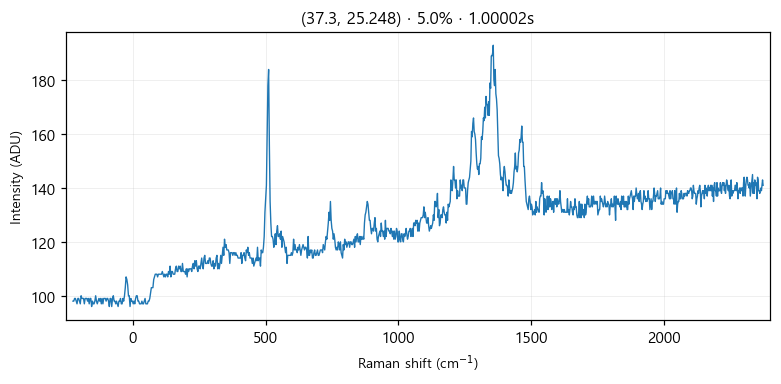

The table this chart was drawn from, first rows:
# laser_power_pct, 5.0
# exposure_time, 1
# laser_nm, 532
# mode, single
pixel_index, raman_shift_cm-1, wavelength_nm, intensity
0, -225.3, 525.7, 98.0
1, -222.2, 525.8, 98.0
2, -219.2, 525.9, 99.0
3, -216.1, 526, 99.0
4, -213, 526.1, 98.0
5, -210, 526.1, 97.0
6, -206.9, 526.2, 99.0
7, -203.8, 526.3, 99.0
8, -200.8, 526.4, 98.0
9, -197.7, 526.5, 97.0
10, -194.7, 526.6, 100.0
11, -191.6, 526.7, 99.0
12, -188.6, 526.7, 99.0
13, -185.5, 526.8, 99.0
14, -182.4, 526.9, 97.0
15, -179.4, 527, 99.0
16, -176.3, 527.1, 99.0
17, -173.3, 527.2, 99.0
18, -170.2, 527.2, 98.0
19, -167.2, 527.3, 99.0
20, -164.2, 527.4, 97.0
21, -161.1, 527.5, 99.0
22, -158.1, 527.6, 99.0
23, -155, 527.7, 96.0
24, -152, 527.8, 98.0
25, -148.9, 527.8, 97.0
26, -145.9, 527.9, 97.0
27, -142.9, 528, 98.0
28, -139.8, 528.1, 100.0
29, -136.8, 528.2, 98.0
30, -133.8, 528.3, 97.0
31, -130.7, 528.3, 98.0
32, -127.7, 528.4, 99.0
33, -124.7, 528.5, 98.0
34, -121.6, 528.6, 99.0
35, -118.6, 528.7, 97.0
36, -115.6, 528.8, 99.0
37, -112.6, 528.9, 97.0
38, -109.5, 528.9, 99.0
39, -106.5, 529, 99.0
40, -103.5, 529.1, 99.0
41, -100.5, 529.2, 98.0
42, -97.44, 529.3, 99.0
43, -94.42, 529.4, 99.0
44, -91.41, 529.4, 98.0
45, -88.39, 529.5, 96.0
46, -85.38, 529.6, 99.0
47, -82.36, 529.7, 99.0
48, -79.35, 529.8, 96.0
49, -76.34, 529.9, 99.0
50, -73.33, 530, 100.0
51, -70.32, 530, 98.0
52, -67.31, 530.1, 98.0
53, -64.3, 530.2, 97.0
54, -61.3, 530.3, 98.0
55, -58.29, 530.4, 97.0
... 968 more rows
